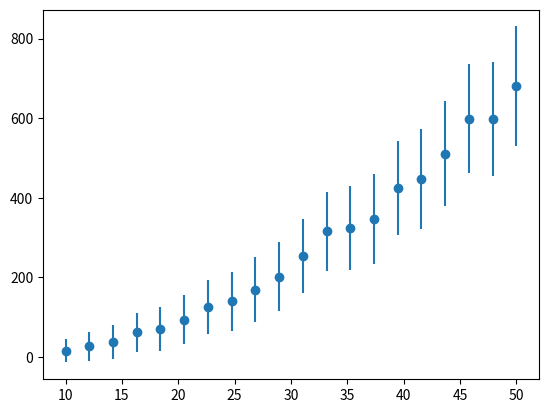

Python code for this plot: (Note: this script raises an exception after producing the figure.)
import numpy as np
import matplotlib.pyplot as plt

np.random.seed(2)

x = np.linspace(10, 50, 20)
y = .3 * x ** 2 - 1.4 * x + .2
y += y * np.random.randn(20) * 0.05
dy = 3 * x

plt.errorbar(x, y, dy, marker='o', ls='')
plt.show()

def two_degree(x, a, b, c):
    return c * x ** 2 + b * x + a

from uravu.relationship import Relationship

modeller = Relationship(two_degree, x, y, dy)
modeller.max_likelihood()

print(modeller.variable_medians)

from scipy.stats import norm

def custom_prior():
    priors = []
    for var in modeller.variable_medians:
        priors.append(norm(loc=var, scale=1))
    return priors

modeller.mcmc(prior_function=custom_prior)

modeller.nested_sampling(prior_function=custom_prior)

print(modeller.ln_evidence)